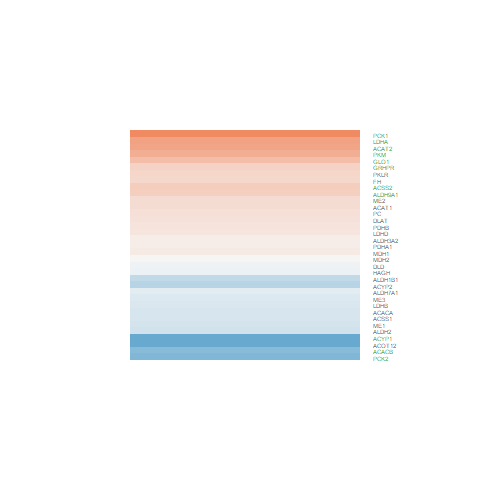

Values plotted in this chart, from the file beside it:
logFC, AveExpr, t, P.Value, adj.P.Val, B
0.3152, 6.268, 2.745, 0.01555, 0.06052, -3.986
0.3763, 5.258, 3.025, 0.008904, 0.04093, -3.32
0.2942, 5.558, 2.34, 0.03427, 0.106, -4.667
-0.4401, 3.678, -2.228, 0.04241, 0.1235, -4.484
0.1136, 5.7, 0.9542, 0.3558, 0.5301, -6.674
0.1932, 4.637, 1.347, 0.1988, 0.3596, -6.048
-1.027, -1.564, -1.405, 0.1813, 0.338, -4.653
-0.1336, 5.516, -0.9538, 0.356, 0.5303, -6.651
0.5122, 6.051, 4.026, 0.001199, 0.00998, -1.443
-0.253, 6.079, -2.104, 0.05355, 0.1445, -5.137
0.7491, 3.076, 3.954, 0.001382, 0.01105, -1.101
0.02146, 7.688, 0.2274, 0.8234, 0.8977, -7.281
-0.06096, 4.453, -0.3347, 0.7427, 0.8471, -6.863
0.3345, 5.586, 2.931, 0.01073, 0.04669, -3.545
-0.3644, 4.798, -2.801, 0.0139, 0.05583, -3.664
0.7553, 9.594, 4.648, 0.000355, 0.004493, -0.3772
0.2346, 7.27, 1.541, 0.1451, 0.291, -6.116
-0.1875, 2.667, -0.9099, 0.3779, 0.5521, -6.079
0.2451, 5.07, 1.881, 0.0805, 0.1925, -5.364
0.2076, 6.148, 1.87, 0.08205, 0.195, -5.536
-0.1999, 1.61, -0.7014, 0.4943, 0.6566, -5.953
-0.7567, 4.699, -5.458, 7.78643639381841e-05, 0.001577, 1.522
-0.2581, 5.262, -2.194, 0.04524, 0.1292, -4.86
-0.8015, 6.555, -6.897, 6.51772509715848e-06, 0.0002725, 3.858
-1.469, 2.744, -6.345, 1.63261071630777e-05, 0.000515, 3.287
0.6581, 9.174, 4.974, 0.0001909, 0.002873, 0.2674
-0.07122, 5.352, -0.5641, 0.5814, 0.7289, -6.906
0.1678, 3.688, 0.8842, 0.3912, 0.5654, -6.343
0.09563, 6.26, 0.6601, 0.5197, 0.6778, -6.986
-0.2292, 5.395, -2.13, 0.05095, 0.1399, -5.017
0.2518, 3.768, 1.645, 0.1218, 0.2567, -5.485
-0.2326, 5.159, -1.645, 0.1218, 0.2567, -5.736
0.3807, 7.593, 3.87, 0.001633, 0.01247, -1.856
3.452, 9.076, 16.47, 1.04583502165056e-10, 7.96472275197297e-08, 15.01
0.09376, 6.584, 0.8891, 0.3886, 0.5627, -6.831
